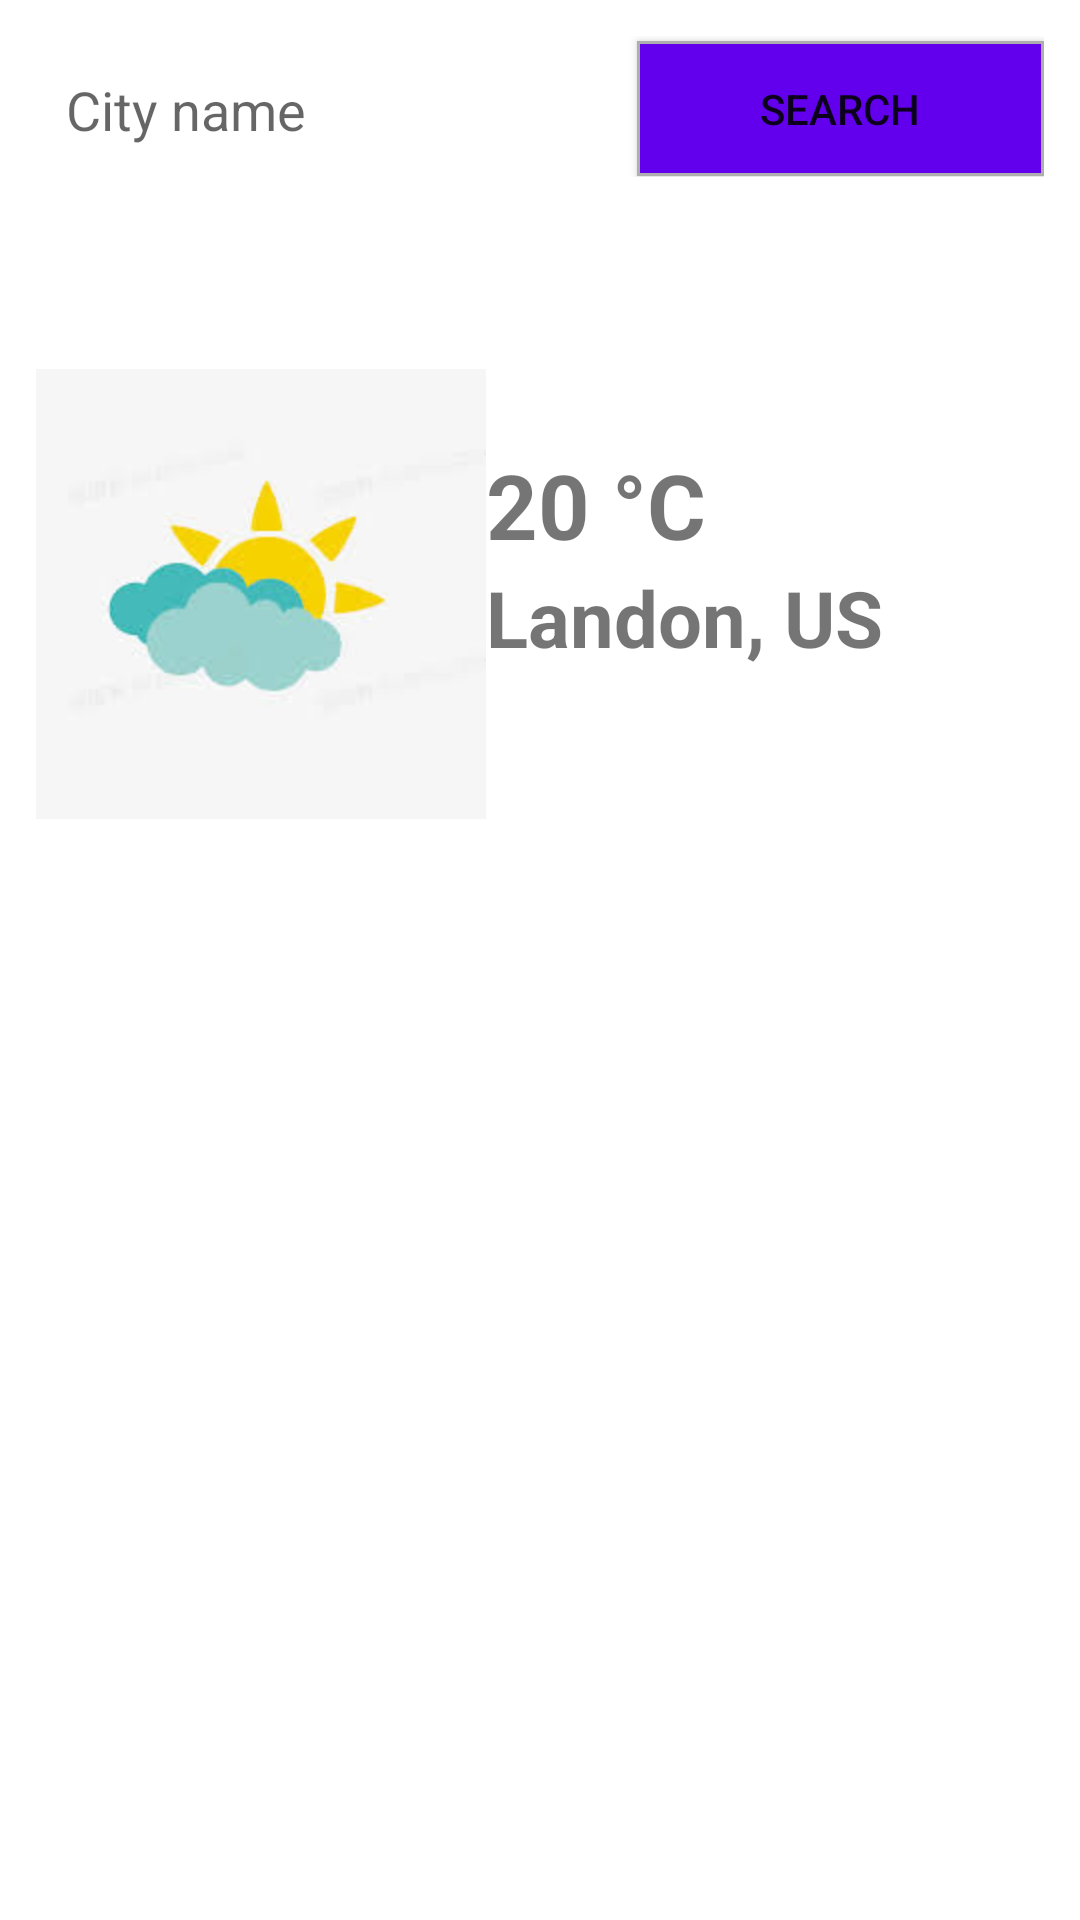

This screen was rendered from an Android layout file. Write that file and the resources it references.
<!-- AndroidManifest.xml: application theme Theme.NuwaApplication -->
<!-- res/layout/weather_activity.xml -->
<?xml version="1.0" encoding="utf-8"?>
<LinearLayout xmlns:android="http://schemas.android.com/apk/res/android"
    xmlns:app="http://schemas.android.com/apk/res-auto"
    xmlns:tools="http://schemas.android.com/tools"
    android:layout_width="match_parent"
    android:layout_height="match_parent"
    android:orientation="vertical"
    tools:context="com.example.weather.WeatherMain">


    <LinearLayout
        android:layout_width="match_parent"
        android:layout_height="wrap_content"
        android:orientation="horizontal"
        android:padding="12dp"
        android:weightSum="100">

        <EditText
            android:id="@+id/etCityName"
            android:layout_width="wrap_content"
            android:layout_height="45dp"
            android:layout_marginTop="2dp"
            android:layout_weight="70"
            android:background="@drawable/border_edittext"
            android:hint="City name"
            android:paddingStart="10dp"
            android:singleLine="true" />

        <Button
            android:id="@+id/btnSearch"
            android:layout_width="wrap_content"
            android:layout_height="45dp"
            android:layout_weight="30"
            android:background="@drawable/border_button"
            android:text="Search" />

    </LinearLayout>


    <LinearLayout
        android:layout_width="match_parent"
        android:layout_height="wrap_content"
        android:layout_marginTop="40dp"
        android:gravity="center"
        android:orientation="horizontal"
        android:padding="12dp">

        <ImageView
            android:id="@+id/iconWeather"
            android:layout_width="150dp"
            android:layout_height="150dp"
            android:scaleType="centerCrop"
            android:src="@drawable/sunny" />

        <LinearLayout
            android:layout_width="match_parent"
            android:layout_height="100dp"
            android:orientation="vertical">

            <TextView
                android:id="@+id/tvTemp"
                android:layout_width="wrap_content"
                android:layout_height="wrap_content"
                android:text="20 °C"
                android:textSize="30sp"
                android:textStyle="bold" />

            <TextView
                android:id="@+id/tvCity"
                android:layout_width="wrap_content"
                android:layout_height="wrap_content"
                android:text="Landon, US"
                android:textSize="26sp"
                android:textStyle="bold" />

        </LinearLayout>

    </LinearLayout>

    <ListView
        android:id="@+id/lvDailyWeather"
        android:layout_width="match_parent"
        android:layout_height="match_parent"
        android:layout_marginTop="10dp"
        android:padding="12dp" />

</LinearLayout>
<!-- resources referenced by this layout -->
<resources>
  <!-- drawable border_button (drawable-v24) -->
  <?xml version="1.0" encoding="utf-8"?>
  <shape xmlns:android="http://schemas.android.com/apk/res/android">
  
      <stroke android:color="#aeaeae" android:width="1dp"/>
      <solid android:color="@color/purple_500"/>
  
  </shape>
  <!-- drawable sunny: png bitmap (drawable-v24, 19279 bytes) -->
  <style name="Theme.NuwaApplication" parent="Theme.MaterialComponents.DayNight.DarkActionBar">
          
          <item name="colorPrimary">@color/purple_500</item>
          <item name="colorPrimaryVariant">@color/purple_700</item>
          <item name="colorOnPrimary">@color/white</item>
          
          <item name="colorSecondary">@color/teal_200</item>
          <item name="colorSecondaryVariant">@color/teal_700</item>
          <item name="colorOnSecondary">@color/black</item>
          
          <item name="android:statusBarColor" tools:targetApi="l">?attr/colorPrimaryVariant</item>
          
      </style>
  <!-- not gathered from this repository: default colours our renderer supplied (Android Studio template values) -->
  <color name="purple_500">#FF6200EE</color>
  <color name="purple_700">#FF3700B3</color>
  <color name="teal_200">#FF03DAC5</color>
  <color name="teal_700">#FF018786</color>
  <color name="black">#FF000000</color>
  <color name="white">#FFFFFFFF</color>
</resources>
